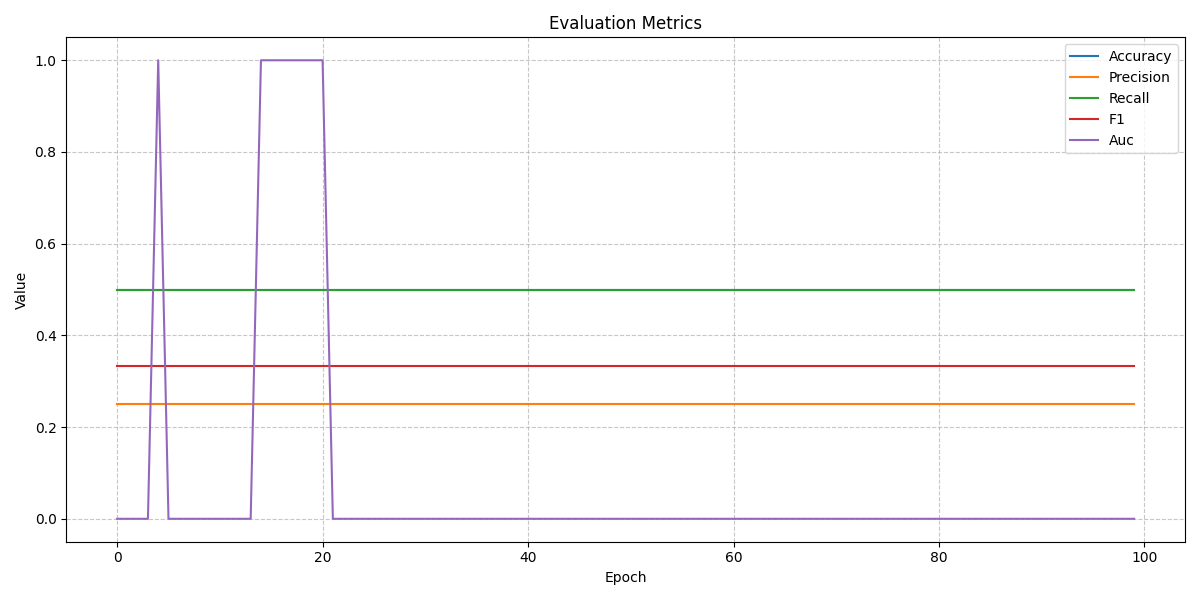

The file beside this chart, header and first rows:
, accuracy, precision, recall, f1, auc
0, 0.5, 0.25, 0.5, 0.3333, 0.0
1, 0.5, 0.25, 0.5, 0.3333, 0.0
2, 0.5, 0.25, 0.5, 0.3333, 0.0
3, 0.5, 0.25, 0.5, 0.3333, 0.0
4, 0.5, 0.25, 0.5, 0.3333, 1.0
5, 0.5, 0.25, 0.5, 0.3333, 0.0
6, 0.5, 0.25, 0.5, 0.3333, 0.0
7, 0.5, 0.25, 0.5, 0.3333, 0.0
8, 0.5, 0.25, 0.5, 0.3333, 0.0
9, 0.5, 0.25, 0.5, 0.3333, 0.0
10, 0.5, 0.25, 0.5, 0.3333, 0.0
11, 0.5, 0.25, 0.5, 0.3333, 0.0
12, 0.5, 0.25, 0.5, 0.3333, 0.0
13, 0.5, 0.25, 0.5, 0.3333, 0.0
14, 0.5, 0.25, 0.5, 0.3333, 1.0
15, 0.5, 0.25, 0.5, 0.3333, 1.0
16, 0.5, 0.25, 0.5, 0.3333, 1.0
17, 0.5, 0.25, 0.5, 0.3333, 1.0
18, 0.5, 0.25, 0.5, 0.3333, 1.0
19, 0.5, 0.25, 0.5, 0.3333, 1.0
20, 0.5, 0.25, 0.5, 0.3333, 1.0
21, 0.5, 0.25, 0.5, 0.3333, 0.0
22, 0.5, 0.25, 0.5, 0.3333, 0.0
23, 0.5, 0.25, 0.5, 0.3333, 0.0
24, 0.5, 0.25, 0.5, 0.3333, 0.0
25, 0.5, 0.25, 0.5, 0.3333, 0.0
26, 0.5, 0.25, 0.5, 0.3333, 0.0
27, 0.5, 0.25, 0.5, 0.3333, 0.0
28, 0.5, 0.25, 0.5, 0.3333, 0.0
29, 0.5, 0.25, 0.5, 0.3333, 0.0
30, 0.5, 0.25, 0.5, 0.3333, 0.0
31, 0.5, 0.25, 0.5, 0.3333, 0.0
32, 0.5, 0.25, 0.5, 0.3333, 0.0
33, 0.5, 0.25, 0.5, 0.3333, 0.0
34, 0.5, 0.25, 0.5, 0.3333, 0.0
35, 0.5, 0.25, 0.5, 0.3333, 0.0
36, 0.5, 0.25, 0.5, 0.3333, 0.0
37, 0.5, 0.25, 0.5, 0.3333, 0.0
38, 0.5, 0.25, 0.5, 0.3333, 0.0
39, 0.5, 0.25, 0.5, 0.3333, 0.0
40, 0.5, 0.25, 0.5, 0.3333, 0.0
41, 0.5, 0.25, 0.5, 0.3333, 0.0
42, 0.5, 0.25, 0.5, 0.3333, 0.0
43, 0.5, 0.25, 0.5, 0.3333, 0.0
44, 0.5, 0.25, 0.5, 0.3333, 0.0
45, 0.5, 0.25, 0.5, 0.3333, 0.0
46, 0.5, 0.25, 0.5, 0.3333, 0.0
47, 0.5, 0.25, 0.5, 0.3333, 0.0
48, 0.5, 0.25, 0.5, 0.3333, 0.0
49, 0.5, 0.25, 0.5, 0.3333, 0.0
50, 0.5, 0.25, 0.5, 0.3333, 0.0
51, 0.5, 0.25, 0.5, 0.3333, 0.0
52, 0.5, 0.25, 0.5, 0.3333, 0.0
53, 0.5, 0.25, 0.5, 0.3333, 0.0
54, 0.5, 0.25, 0.5, 0.3333, 0.0
55, 0.5, 0.25, 0.5, 0.3333, 0.0
56, 0.5, 0.25, 0.5, 0.3333, 0.0
57, 0.5, 0.25, 0.5, 0.3333, 0.0
58, 0.5, 0.25, 0.5, 0.3333, 0.0
59, 0.5, 0.25, 0.5, 0.3333, 0.0
... 40 more rows
